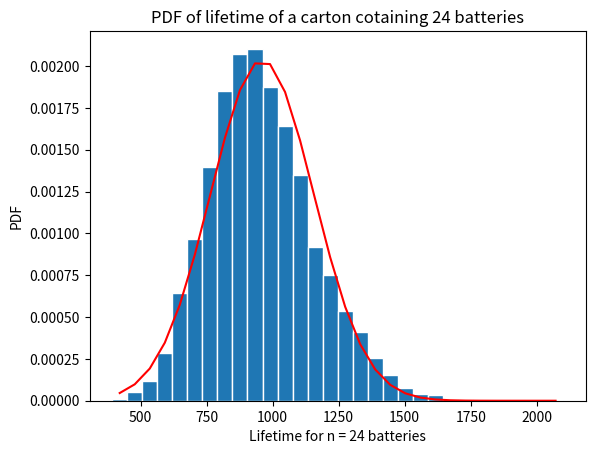

Recreate this plot in Python.
# The code simulates the lifetime of a carton of 24 batteries
# Each battery's lifetime is a exponential random variable
#
import numpy as np
import matplotlib
import matplotlib.pyplot as plt
# Generate the values of the RV X
N=10000; nbatteries=24; beta=40
mu_x=beta; sig_x=beta
X=np.zeros((N,1))
for k in range(0,N):
    x=np.random.exponential(beta,nbatteries)
    C=np.sum(x)
    X[k]=C

# Create bins and histogram
nbins=30; # Number of bins
edgecolor='w'; # Color separating bars in the bargraph
#
bins=[float(x) for x in np.linspace(np.amin(X), np.amax(X),nbins+1)]
h1, bin_edges = np.histogram(X,bins,density=True)
# Define points on the horizontal axis
be1=bin_edges[0:np.size(bin_edges)-1]
be2=bin_edges[1:np.size(bin_edges)]
b1=(be1+be2)/2
barwidth=b1[1]-b1[0] # Width of bars in the bargraph
plt.close('all')
# PLOT THE BAR GRAPH
fig1=plt.figure(1)
plt.bar(b1,h1, width=barwidth, edgecolor=edgecolor)

#PLOT THE GAUSSIAN FUNCTION
def gaussian(mu,sig,z):
    f=np.exp(-(z-mu)**2/(2*sig**2))/(sig*np.sqrt(2*np.pi))
    return f
f=gaussian(mu_x*nbatteries,sig_x*np.sqrt(nbatteries),b1)
plt.plot(b1,f,'r')
plt.title('PDF of lifetime of a carton cotaining {} batteries'.format(nbatteries))
plt.xlabel('Lifetime for n = {} batteries'.format(nbatteries))
plt.ylabel('PDF')
plt.show()

#CALCULATE THE MEAN AND STANDARD DEVIATION
mu_C=np.mean(X)
sig_C=np.std(X)
print('mu_C = ', mu_C)
print('sig_C = ',sig_C)